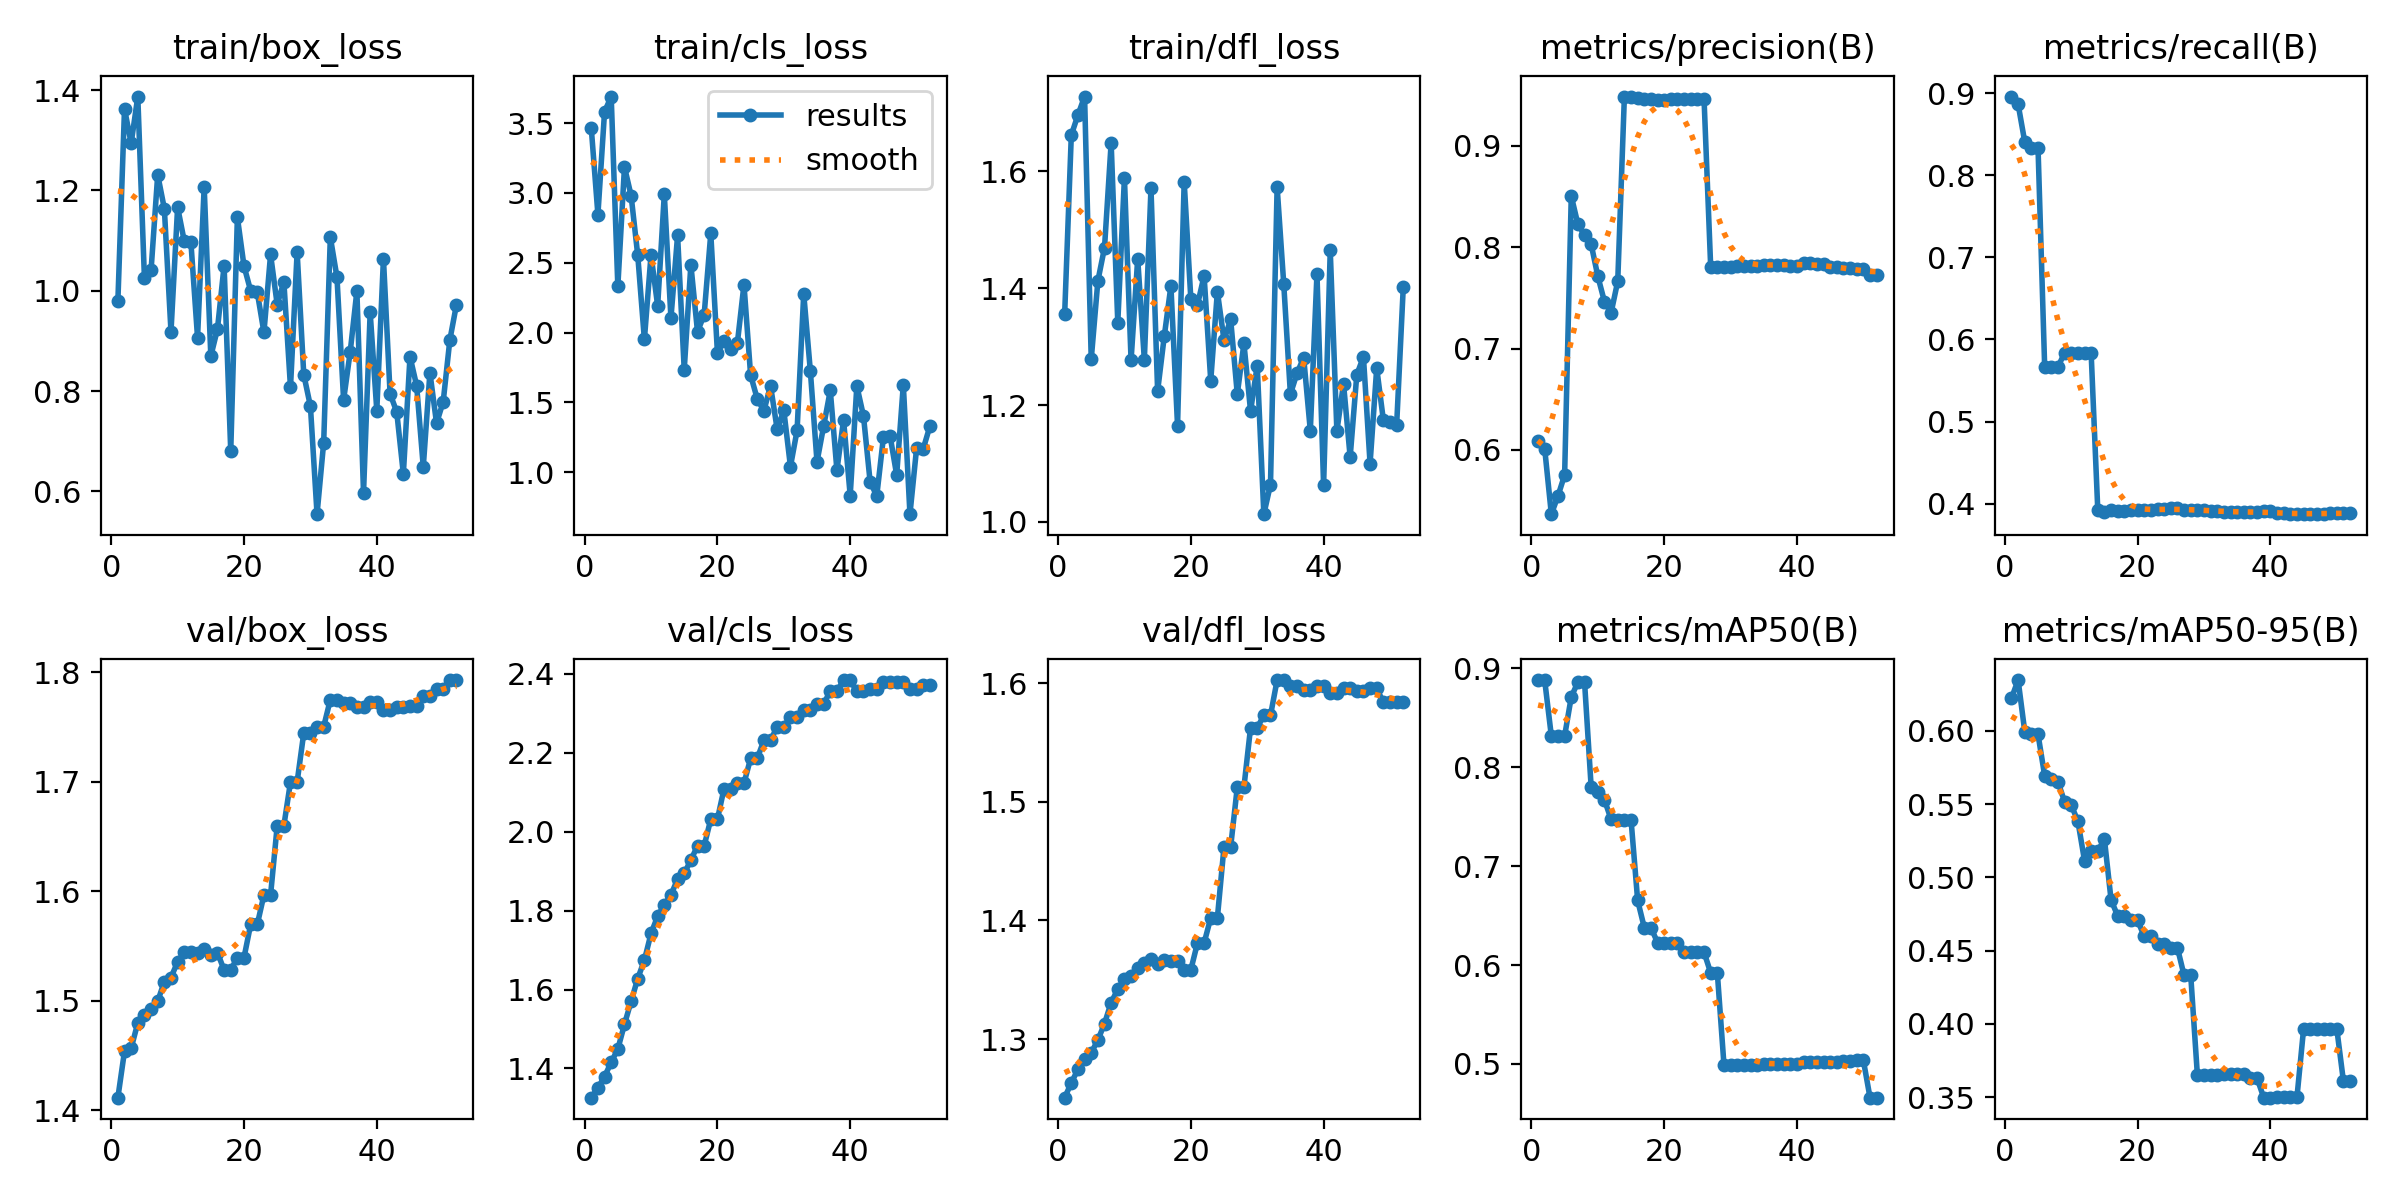

Values plotted in this chart, from the file beside it:
epoch, train/box_loss, train/cls_loss, train/dfl_loss, metrics/precision(B), metrics/recall(B), metrics/mAP50(B), metrics/mAP50-95(B), val/box_loss, val/cls_loss, val/dfl_loss, lr/pg0, lr/pg1, lr/pg2
1, 0.9793, 3.465, 1.356, 0.6087, 0.8957, 0.8883, 0.6223, 1.412, 1.326, 1.251, 0, 0, 0
2, 1.363, 2.846, 1.662, 0.6009, 0.8863, 0.8879, 0.6347, 1.454, 1.351, 1.263, 1.1782e-06, 1.1782e-06, 1.1782e-06
3, 1.294, 3.582, 1.697, 0.5365, 0.8405, 0.8316, 0.5996, 1.457, 1.379, 1.275, 2.3329e-06, 2.3329e-06, 2.3329e-06
4, 1.387, 3.691, 1.728, 0.5546, 0.8333, 0.8314, 0.5976, 1.48, 1.416, 1.283, 3.464e-06, 3.464e-06, 3.464e-06
5, 1.025, 2.331, 1.278, 0.5752, 0.8333, 0.8318, 0.5977, 1.487, 1.449, 1.289, 4.5715e-06, 4.5715e-06, 4.5715e-06
6, 1.041, 3.187, 1.413, 0.8505, 0.5667, 0.8712, 0.5694, 1.492, 1.512, 1.299, 5.6555e-06, 5.6555e-06, 5.6555e-06
7, 1.231, 2.981, 1.47, 0.8226, 0.5667, 0.8862, 0.5674, 1.5, 1.57, 1.313, 6.7159e-06, 6.7159e-06, 6.7159e-06
8, 1.164, 2.553, 1.649, 0.812, 0.5667, 0.8863, 0.5654, 1.518, 1.628, 1.331, 7.7527e-06, 7.7527e-06, 7.7527e-06
9, 0.9185, 1.95, 1.341, 0.8028, 0.5833, 0.7797, 0.5516, 1.521, 1.674, 1.342, 8.766e-06, 8.766e-06, 8.766e-06
10, 1.167, 2.557, 1.589, 0.7713, 0.5833, 0.7748, 0.5493, 1.536, 1.742, 1.351, 9.7557e-06, 9.7557e-06, 9.7557e-06
11, 1.099, 2.191, 1.277, 0.7462, 0.5833, 0.7672, 0.5385, 1.544, 1.786, 1.353, 1.0722e-05, 1.0722e-05, 1.0722e-05
12, 1.097, 2.991, 1.451, 0.7353, 0.5833, 0.7473, 0.5115, 1.545, 1.815, 1.36, 1.1664e-05, 1.1664e-05, 1.1664e-05
13, 0.9067, 2.104, 1.278, 0.7664, 0.5833, 0.7472, 0.5179, 1.544, 1.84, 1.364, 1.2584e-05, 1.2584e-05, 1.2584e-05
14, 1.207, 2.695, 1.571, 0.9486, 0.3921, 0.7472, 0.518, 1.548, 1.88, 1.367, 1.3479e-05, 1.3479e-05, 1.3479e-05
15, 0.8695, 1.734, 1.224, 0.9486, 0.3903, 0.7472, 0.5261, 1.542, 1.894, 1.363, 1.4351e-05, 1.4351e-05, 1.4351e-05
16, 0.9237, 2.486, 1.318, 0.9472, 0.3917, 0.6654, 0.4847, 1.544, 1.928, 1.367, 1.5199e-05, 1.5199e-05, 1.5199e-05
17, 1.05, 2.007, 1.404, 0.9463, 0.3914, 0.6378, 0.4737, 1.528, 1.964, 1.366, 1.6024e-05, 1.6024e-05, 1.6024e-05
18, 0.6801, 2.126, 1.165, 0.9463, 0.3914, 0.6378, 0.4737, 1.528, 1.964, 1.366, 1.6825e-05, 1.6825e-05, 1.6825e-05
19, 1.146, 2.71, 1.583, 0.9455, 0.3918, 0.6227, 0.4707, 1.54, 2.032, 1.358, 1.7603e-05, 1.7603e-05, 1.7603e-05
20, 1.049, 1.857, 1.382, 0.9455, 0.3918, 0.6227, 0.4707, 1.54, 2.032, 1.358, 1.8357e-05, 1.8357e-05, 1.8357e-05
21, 0.9999, 1.938, 1.371, 0.9466, 0.3918, 0.6219, 0.4598, 1.57, 2.109, 1.381, 1.9088e-05, 1.9088e-05, 1.9088e-05
22, 0.9966, 1.88, 1.422, 0.9466, 0.3918, 0.6219, 0.4598, 1.57, 2.109, 1.381, 1.9795e-05, 1.9795e-05, 1.9795e-05
23, 0.9171, 1.923, 1.242, 0.9462, 0.3933, 0.6128, 0.4549, 1.597, 2.123, 1.402, 2.0478e-05, 2.0478e-05, 2.0478e-05
24, 1.072, 2.344, 1.394, 0.9462, 0.3933, 0.6128, 0.4549, 1.597, 2.123, 1.402, 2.1138e-05, 2.1138e-05, 2.1138e-05
25, 0.9721, 1.695, 1.311, 0.9461, 0.3944, 0.6129, 0.4519, 1.66, 2.186, 1.462, 2.1774e-05, 2.1774e-05, 2.1774e-05
26, 1.018, 1.525, 1.347, 0.9461, 0.3944, 0.6129, 0.4519, 1.66, 2.186, 1.462, 2.2387e-05, 2.2387e-05, 2.2387e-05
27, 0.8075, 1.439, 1.219, 0.7803, 0.3928, 0.5921, 0.4332, 1.7, 2.232, 1.512, 2.2976e-05, 2.2976e-05, 2.2976e-05
28, 1.077, 1.619, 1.306, 0.7803, 0.3928, 0.5921, 0.4332, 1.7, 2.232, 1.512, 2.3542e-05, 2.3542e-05, 2.3542e-05
29, 0.8327, 1.307, 1.19, 0.7808, 0.392, 0.499, 0.3653, 1.745, 2.266, 1.562, 2.4084e-05, 2.4084e-05, 2.4084e-05
30, 0.7699, 1.443, 1.268, 0.7808, 0.392, 0.499, 0.3653, 1.745, 2.266, 1.562, 2.4602e-05, 2.4602e-05, 2.4602e-05
31, 0.5546, 1.04, 1.013, 0.781, 0.3914, 0.4991, 0.3653, 1.75, 2.291, 1.573, 2.5097e-05, 2.5097e-05, 2.5097e-05
32, 0.6974, 1.299, 1.064, 0.781, 0.3914, 0.4991, 0.3653, 1.75, 2.291, 1.573, 2.5568e-05, 2.5568e-05, 2.5568e-05
33, 1.107, 2.278, 1.573, 0.7817, 0.3897, 0.4993, 0.3655, 1.775, 2.309, 1.603, 2.6016e-05, 2.6016e-05, 2.6016e-05
34, 1.027, 1.723, 1.407, 0.7817, 0.3897, 0.4993, 0.3655, 1.775, 2.309, 1.603, 2.644e-05, 2.644e-05, 2.644e-05
35, 0.7821, 1.074, 1.219, 0.7827, 0.3894, 0.4995, 0.3658, 1.772, 2.324, 1.597, 2.6841e-05, 2.6841e-05, 2.6841e-05
36, 0.8788, 1.329, 1.255, 0.7827, 0.3894, 0.4995, 0.3658, 1.772, 2.324, 1.597, 2.7218e-05, 2.7218e-05, 2.7218e-05
37, 0.9994, 1.586, 1.281, 0.7827, 0.3896, 0.4999, 0.3629, 1.768, 2.356, 1.594, 2.7572e-05, 2.7572e-05, 2.7572e-05
38, 0.5966, 1.014, 1.156, 0.7827, 0.3896, 0.4999, 0.3629, 1.768, 2.356, 1.594, 2.7902e-05, 2.7902e-05, 2.7902e-05
39, 0.9569, 1.374, 1.425, 0.7818, 0.391, 0.5003, 0.3497, 1.773, 2.385, 1.597, 2.8208e-05, 2.8208e-05, 2.8208e-05
40, 0.7612, 0.8323, 1.062, 0.7818, 0.391, 0.5003, 0.3497, 1.773, 2.385, 1.597, 2.8491e-05, 2.8491e-05, 2.8491e-05
41, 1.064, 1.617, 1.465, 0.7846, 0.3881, 0.5021, 0.35, 1.766, 2.356, 1.592, 2.875e-05, 2.875e-05, 2.875e-05
42, 0.7946, 1.402, 1.156, 0.7846, 0.3881, 0.5021, 0.35, 1.766, 2.356, 1.592, 2.8986e-05, 2.8986e-05, 2.8986e-05
43, 0.7585, 0.9307, 1.237, 0.7831, 0.3872, 0.5014, 0.35, 1.768, 2.363, 1.596, 2.9198e-05, 2.9198e-05, 2.9198e-05
44, 0.6348, 0.8289, 1.111, 0.7831, 0.3872, 0.5014, 0.35, 1.768, 2.363, 1.596, 2.9387e-05, 2.9387e-05, 2.9387e-05
45, 0.8687, 1.248, 1.252, 0.7803, 0.3872, 0.5021, 0.3967, 1.769, 2.379, 1.594, 2.9552e-05, 2.9552e-05, 2.9552e-05
46, 0.8108, 1.262, 1.283, 0.7803, 0.3872, 0.5021, 0.3967, 1.769, 2.379, 1.594, 2.9693e-05, 2.9693e-05, 2.9693e-05
47, 0.6489, 0.9792, 1.1, 0.779, 0.388, 0.5033, 0.3968, 1.779, 2.379, 1.595, 2.9811e-05, 2.9811e-05, 2.9811e-05
48, 0.8366, 1.626, 1.263, 0.779, 0.388, 0.5033, 0.3968, 1.779, 2.379, 1.595, 2.9906e-05, 2.9906e-05, 2.9906e-05
49, 0.7359, 0.6985, 1.175, 0.7782, 0.388, 0.5035, 0.3968, 1.785, 2.361, 1.584, 2.9977e-05, 2.9977e-05, 2.9977e-05
50, 0.7786, 1.171, 1.171, 0.7782, 0.388, 0.5035, 0.3968, 1.785, 2.361, 1.584, 3.0024e-05, 3.0024e-05, 3.0024e-05
51, 0.9017, 1.167, 1.165, 0.7729, 0.3887, 0.4658, 0.3609, 1.793, 2.372, 1.584, 3.0048e-05, 3.0048e-05, 3.0048e-05
52, 0.9724, 1.328, 1.402, 0.7729, 0.3887, 0.4658, 0.3609, 1.793, 2.372, 1.584, 3.0048e-05, 3.0048e-05, 3.0048e-05
